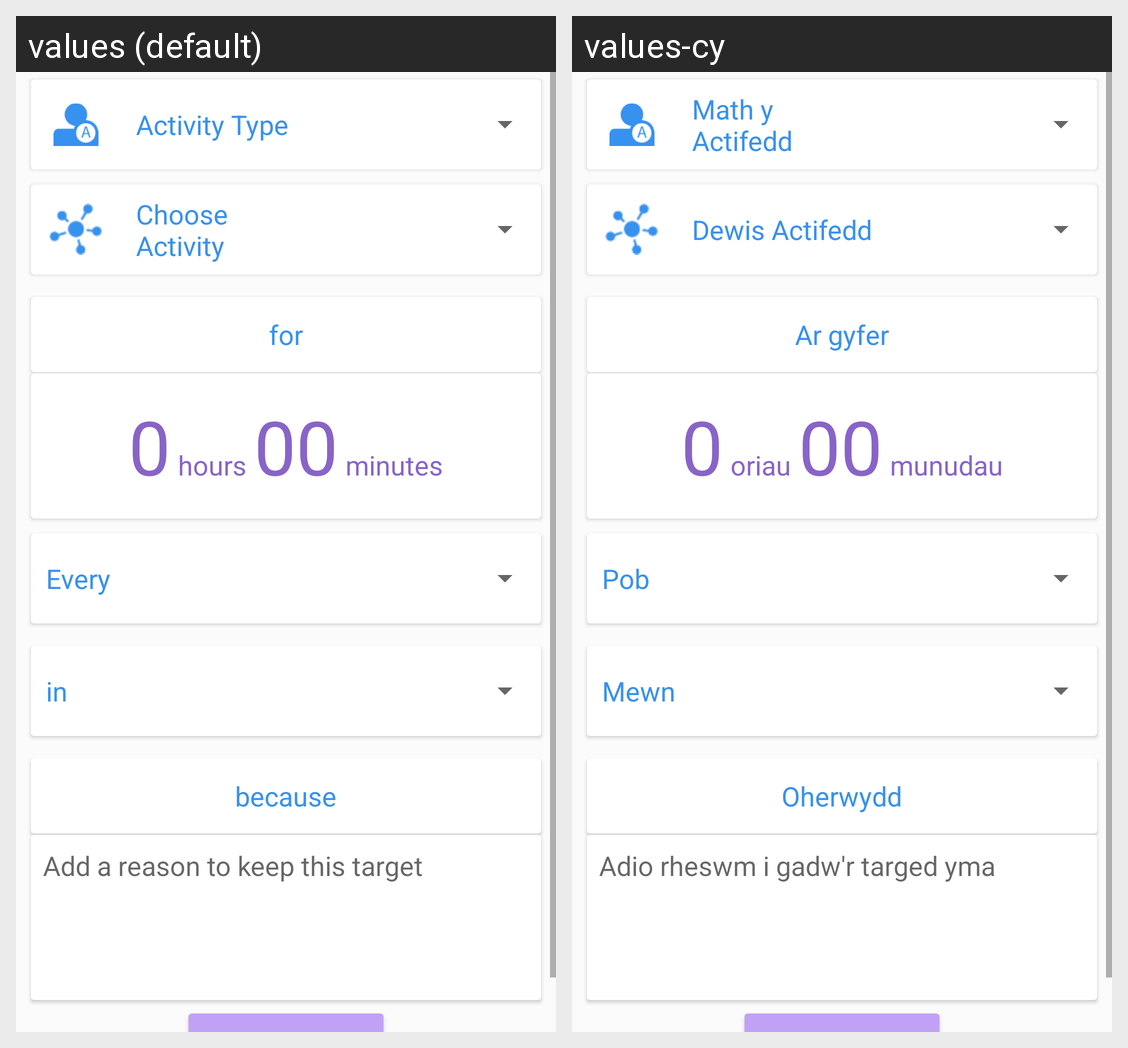

For this localized Android screen grid, give each drawn string resource with its value in every locale shown.
Android screen res/layout/target_addtarget.xml rendered under 2 locales, left to right: values (default), values-cy. Device: Nexus 5 (rendered at 1080×1920; each locale shown at half size, 540×960, under a caption strip naming it); theme AppTheme.
Strings drawn on this screen, with the default value and each locale's value (text and hints the layout hard-codes, and strings that could not be matched under every locale, appear in the picture but are not listed):

activity_type
  values: Activity Type
  values-cy: Math y Actifedd

choose_activity
  values: Choose Activity
  values-cy: Dewis Actifedd

_for
  values: for
  values-cy: Ar gyfer

hours
  values: hours
  values-cy: oriau

minutes
  values: minutes
  values-cy: munudau

every
  values: Every
  values-cy: Pob

in
  values: in
  values-cy: Mewn

because
  values: because
  values-cy: Oherwydd

add_a_reason_to_keep_this_target
  values: Add a reason to keep this target
  values-cy: Adio rheswm i gadw'r targed yma
